Photos from the image-classification dataset "Data" in the GitHub repository evanchien/chinese_chess_recognition. Its 14 classes are: black general, black rook, black horse, black cannon, black advisor, black elephant, black soldier, red soldier, red rook, red horse, red cannon, red advisor, red marshal, red elephant.

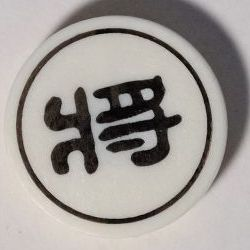
Label: black general

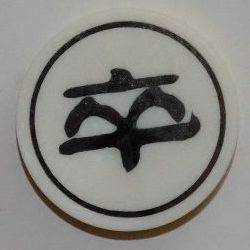
Label: black soldier

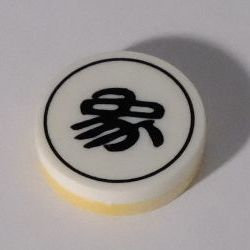
Label: black elephant

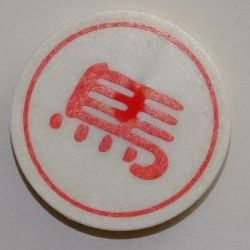
Label: red horse

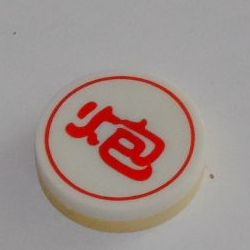
Label: red cannon

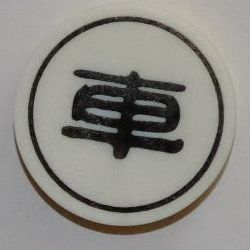
Label: black rook
